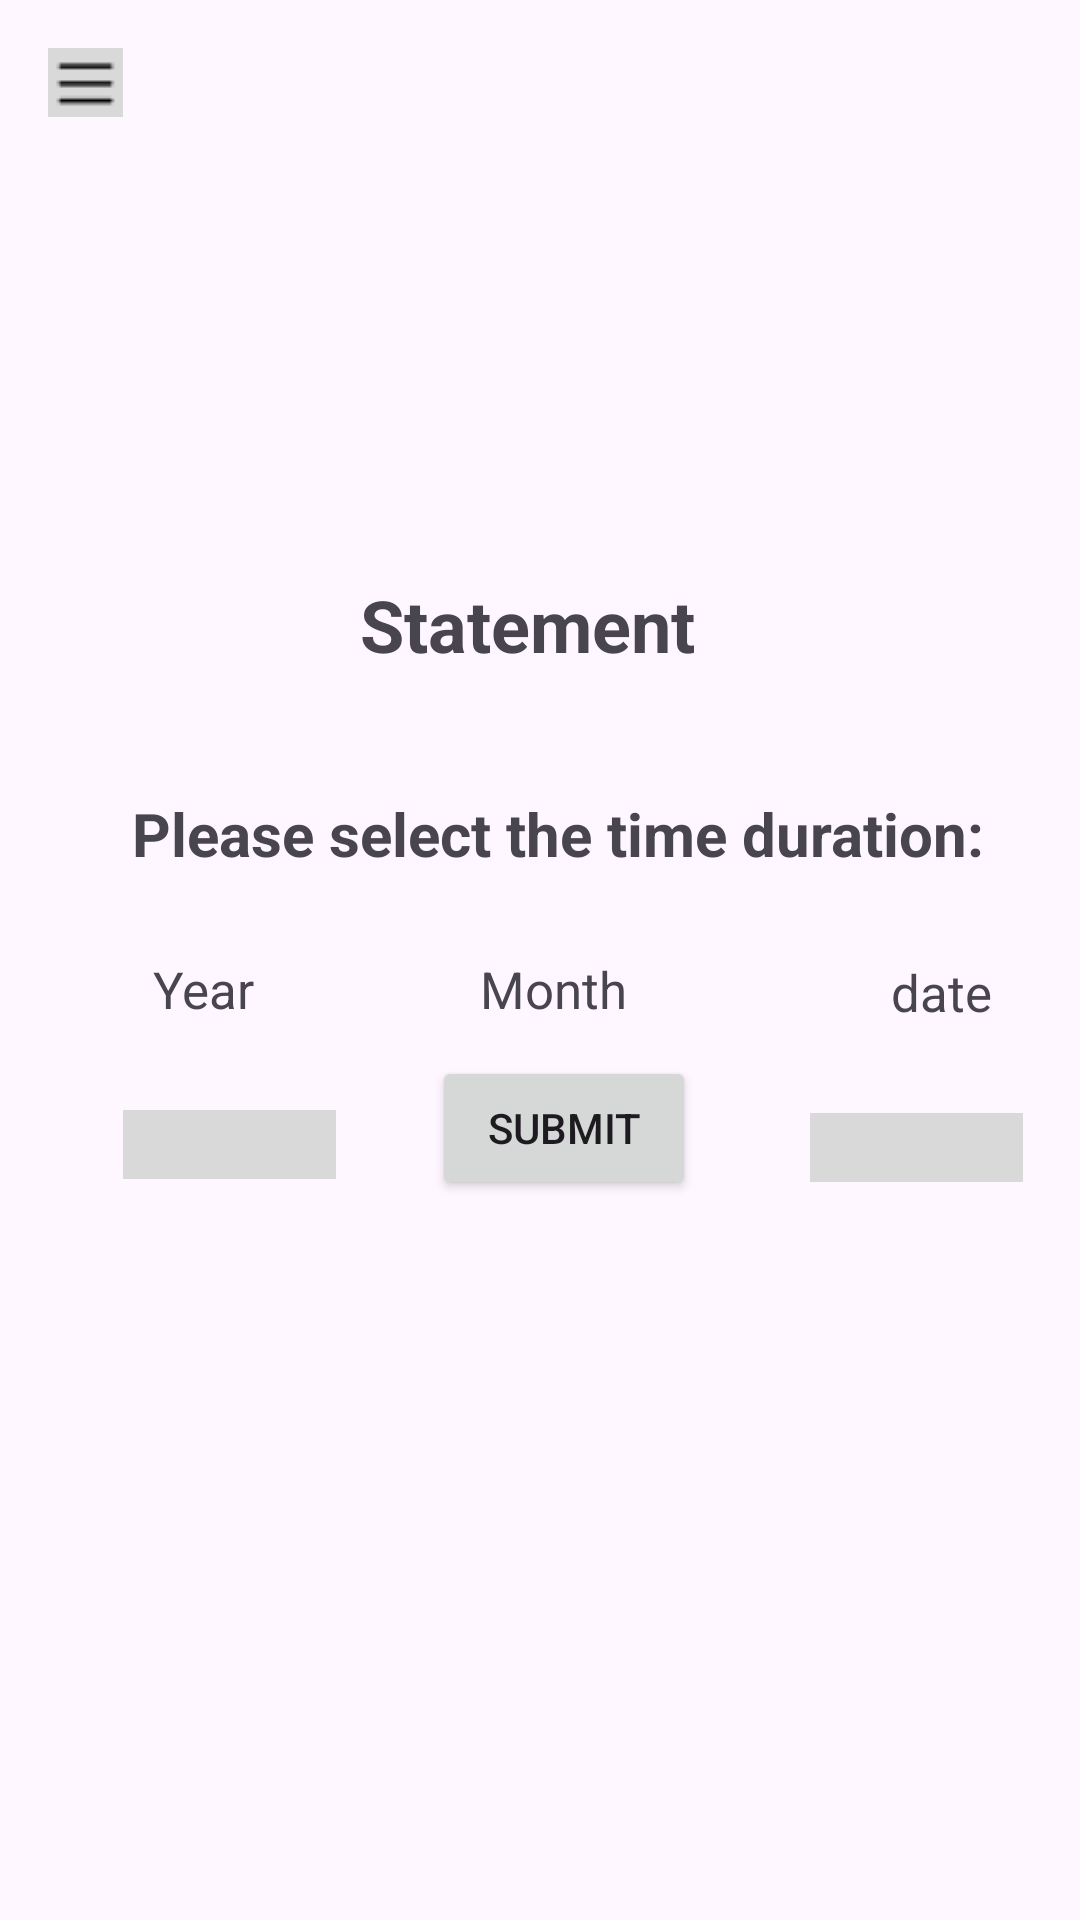

Write the Android layout XML for this screen, with the resource values it uses.
<!-- AndroidManifest.xml: application theme Theme.SuubiFrontend -->
<!-- res/layout/activity_statcont.xml -->
<?xml version="1.0" encoding="utf-8"?>
<androidx.constraintlayout.widget.ConstraintLayout xmlns:android="http://schemas.android.com/apk/res/android"
    xmlns:app="http://schemas.android.com/apk/res-auto"
    xmlns:tools="http://schemas.android.com/tools"
    android:id="@+id/home"
    android:layout_width="match_parent"
    android:layout_height="match_parent"
    tools:context=".statcontActivity">


        <TextView
            android:id="@+id/textView3"
            android:layout_width="wrap_content"
            android:layout_height="wrap_content"
            android:layout_marginStart="120dp"
            android:layout_marginTop="192dp"
            android:fontFamily="sans-serif"
            android:text="Statement"
            android:textSize="24sp"
            android:textStyle="bold"
            app:layout_constraintStart_toStartOf="parent"
            app:layout_constraintTop_toTopOf="parent" />

        <TextView
            android:id="@+id/textView4"
            android:layout_width="wrap_content"
            android:layout_height="wrap_content"
            android:layout_marginStart="44dp"
            android:layout_marginTop="40dp"
            android:fontFamily="sans-serif"
            android:text="Please select the time duration:"
            android:textSize="20sp"
            android:textStyle="bold"
            app:layout_constraintStart_toStartOf="parent"
            app:layout_constraintTop_toBottomOf="@+id/textView3" />

        <TextView
            android:id="@+id/textView5"
            android:layout_width="wrap_content"
            android:layout_height="wrap_content"
            android:layout_marginStart="51dp"
            android:layout_marginTop="27dp"
            android:textSize="17sp"
            android:fontFamily="sans-serif"
            android:text="Year"
            app:layout_constraintStart_toStartOf="parent"
            app:layout_constraintTop_toBottomOf="@+id/textView4" />

        <TextView
            android:id="@+id/textView6"
            android:layout_width="wrap_content"
            android:layout_height="wrap_content"
            android:layout_marginStart="75dp"
            android:layout_marginTop="27dp"
            android:textSize="17sp"
            android:fontFamily="sans-serif"
            android:text="Month"
            app:layout_constraintStart_toEndOf="@+id/textView5"
            app:layout_constraintTop_toBottomOf="@+id/textView4" />

        <TextView
            android:id="@+id/textView7"
            android:layout_width="wrap_content"
            android:layout_height="wrap_content"
            android:layout_marginStart="88dp"
            android:layout_marginTop="28dp"
            android:textSize="17sp"
            android:fontFamily="sans-serif"
            android:text="date"
            app:layout_constraintStart_toEndOf="@+id/textView6"
            app:layout_constraintTop_toBottomOf="@+id/textView4" />

        <ImageView
            android:id="@+id/idHome"
            android:layout_width="wrap_content"
            android:layout_height="wrap_content"
            android:layout_marginStart="16dp"
            android:layout_marginTop="16dp"
            app:layout_constraintStart_toStartOf="parent"
            app:layout_constraintTop_toTopOf="parent"
            app:srcCompat="@drawable/hamburger" />

        <ImageView
            android:id="@+id/imageView3"
            android:layout_width="wrap_content"
            android:layout_height="wrap_content"
            android:layout_marginStart="41dp"
            android:layout_marginTop="29dp"
            app:layout_constraintStart_toStartOf="parent"
            app:layout_constraintTop_toBottomOf="@+id/textView5"
            app:srcCompat="@drawable/rectangle" />

        <ImageView
            android:id="@+id/imageView4"
            android:layout_width="wrap_content"
            android:layout_height="wrap_content"
            android:layout_marginStart="42dp"
            android:layout_marginTop="29dp"
            app:layout_constraintStart_toEndOf="@+id/imageView3"
            app:layout_constraintTop_toBottomOf="@+id/textView6"
            app:srcCompat="@drawable/rectangle" />

        <ImageView
            android:id="@+id/imageView5"
            android:layout_width="wrap_content"
            android:layout_height="wrap_content"
            android:layout_marginStart="45dp"
            android:layout_marginTop="29dp"
            app:layout_constraintStart_toEndOf="@+id/imageView4"
            app:layout_constraintTop_toBottomOf="@+id/textView7"
            app:srcCompat="@drawable/rectangle" />

        <Button
            android:id="@+id/button3"
            android:layout_width="wrap_content"
            android:layout_height="wrap_content"
            android:layout_marginStart="144dp"
            android:layout_marginBottom="240dp"
            android:text="Submit"
            app:layout_constraintBottom_toBottomOf="parent"
            app:layout_constraintStart_toStartOf="parent" />
</androidx.constraintlayout.widget.ConstraintLayout>
<!-- resources referenced by this layout -->
<resources>
  <!-- drawable hamburger: png bitmap (drawable, 267 bytes) -->
  <!-- drawable rectangle: png bitmap (drawable, 178 bytes) -->
  <style name="Theme.SuubiFrontend" parent="Base.Theme.SuubiFrontend" />
  <style name="Base.Theme.SuubiFrontend" parent="Theme.Material3.DayNight.NoActionBar">
          
          
      </style>
</resources>
